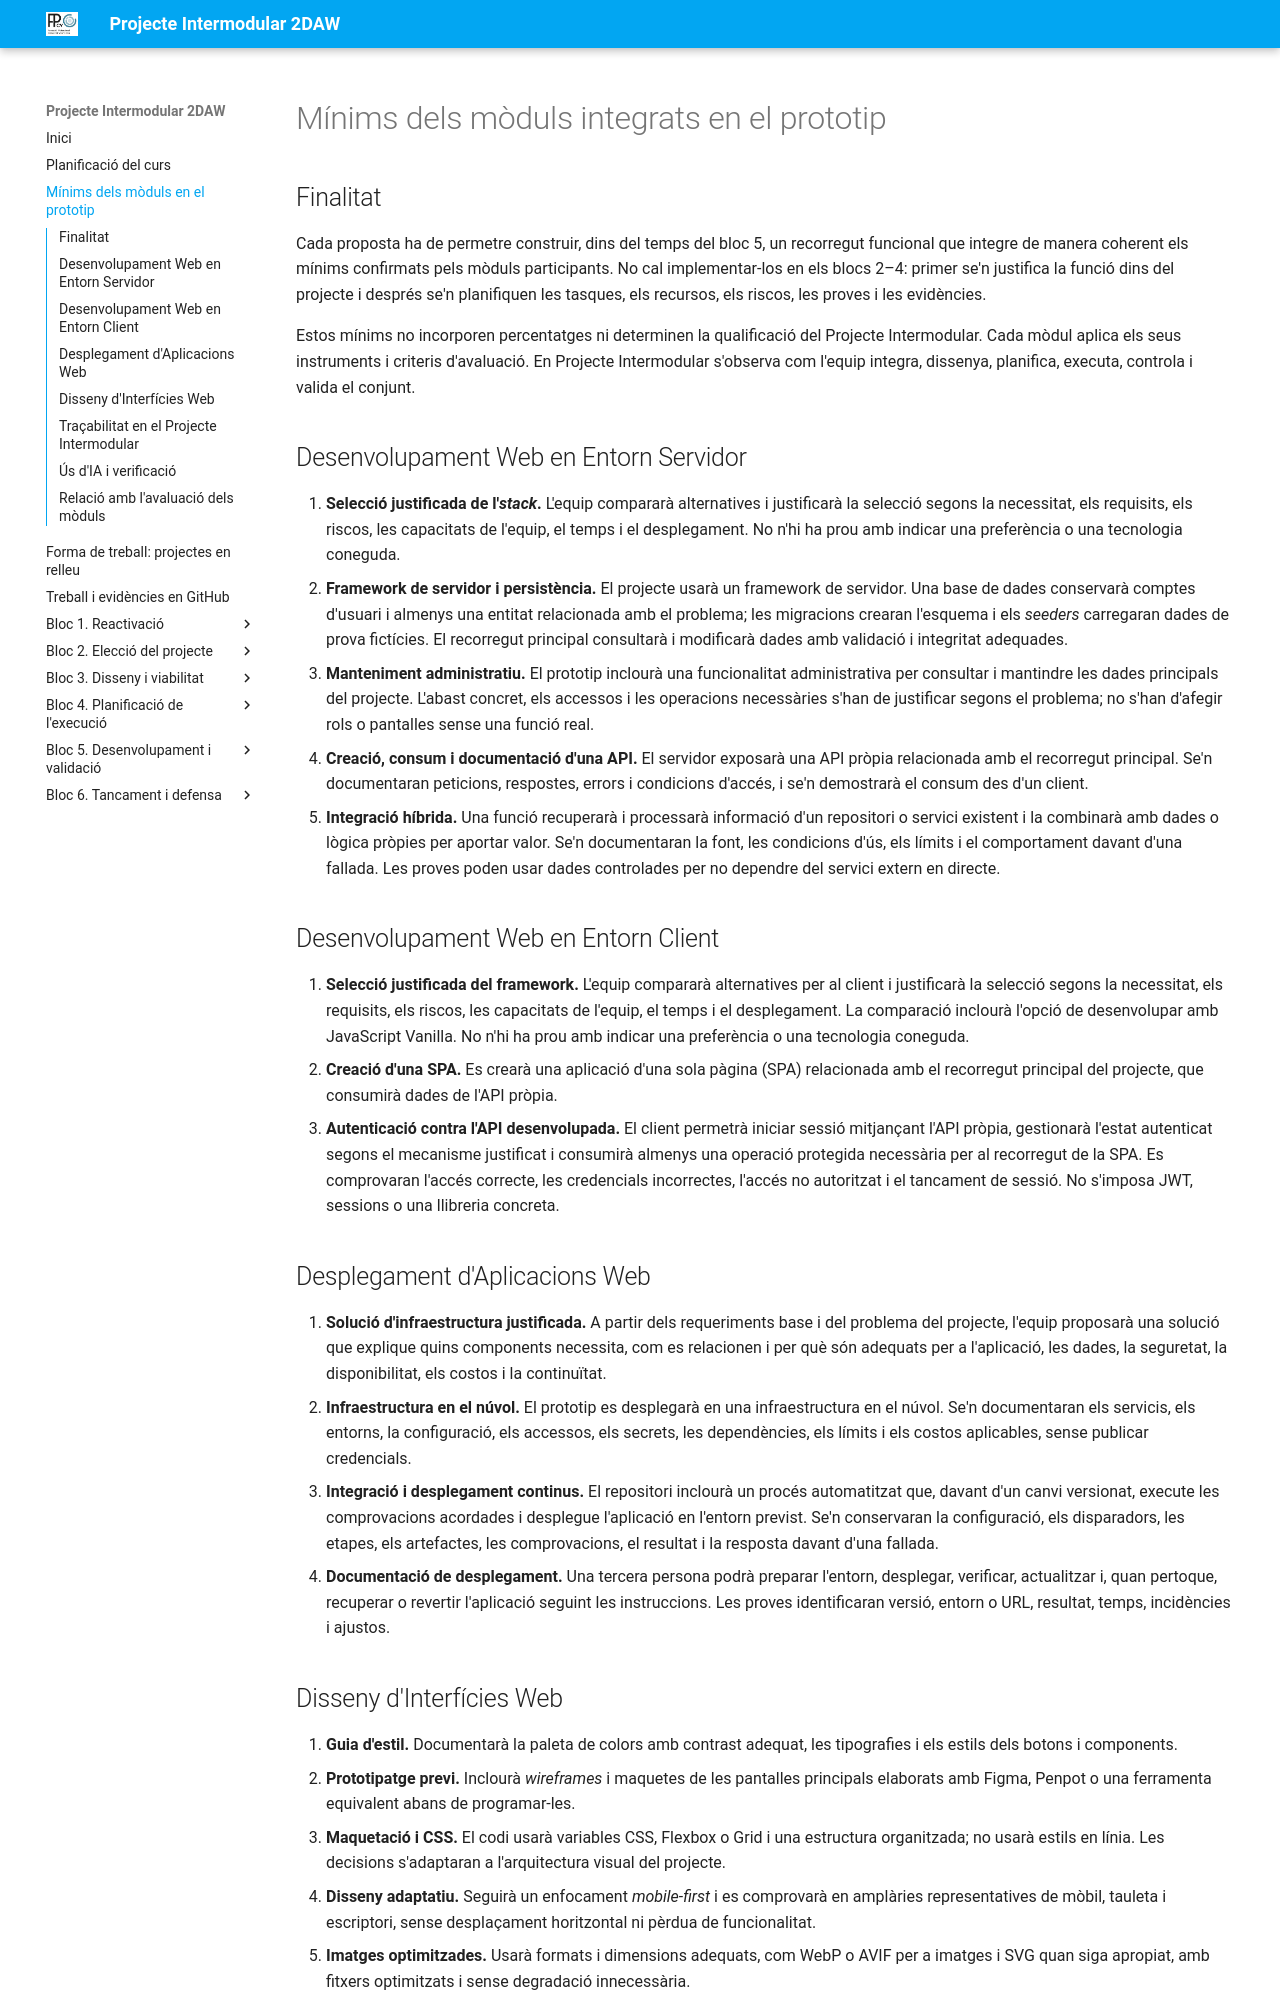

repository: cipfpbatoi/pi2627 · page: condicions-tecniques.html · generator: mkdocs

# Mínims dels mòduls integrats en el prototip

## Finalitat

Cada proposta ha de permetre construir, dins del temps del bloc 5, un recorregut funcional que integre de manera coherent els mínims confirmats pels mòduls participants. No cal implementar-los en els blocs 2–4: primer se'n justifica la funció dins del projecte i després se'n planifiquen les tasques, els recursos, els riscos, les proves i les evidències.

Estos mínims no incorporen percentatges ni determinen la qualificació del Projecte Intermodular. Cada mòdul aplica els seus instruments i criteris d'avaluació. En Projecte Intermodular s'observa com l'equip integra, dissenya, planifica, executa, controla i valida el conjunt.

## Desenvolupament Web en Entorn Servidor

1. **Selecció justificada de l'*stack*.** L'equip compararà alternatives i justificarà la selecció segons la necessitat, els requisits, els riscos, les capacitats de l'equip, el temps i el desplegament. No n'hi ha prou amb indicar una preferència o una tecnologia coneguda.
2. **Framework de servidor i persistència.** El projecte usarà un framework de servidor. Una base de dades conservarà comptes d'usuari i almenys una entitat relacionada amb el problema; les migracions crearan l'esquema i els *seeders* carregaran dades de prova fictícies. El recorregut principal consultarà i modificarà dades amb validació i integritat adequades.
3. **Manteniment administratiu.** El prototip inclourà una funcionalitat administrativa per consultar i mantindre les dades principals del projecte. L'abast concret, els accessos i les operacions necessàries s'han de justificar segons el problema; no s'han d'afegir rols o pantalles sense una funció real.
4. **Creació, consum i documentació d'una API.** El servidor exposarà una API pròpia relacionada amb el recorregut principal. Se'n documentaran peticions, respostes, errors i condicions d'accés, i se'n demostrarà el consum des d'un client.
5. **Integració híbrida.** Una funció recuperarà i processarà informació d'un repositori o servici existent i la combinarà amb dades o lògica pròpies per aportar valor. Se'n documentaran la font, les condicions d'ús, els límits i el comportament davant d'una fallada. Les proves poden usar dades controlades per no dependre del servici extern en directe.

## Desenvolupament Web en Entorn Client

1. **Selecció justificada del framework.** L'equip compararà alternatives per al client i justificarà la selecció segons la necessitat, els requisits, els riscos, les capacitats de l'equip, el temps i el desplegament. La comparació inclourà l'opció de desenvolupar amb JavaScript Vanilla. No n'hi ha prou amb indicar una preferència o una tecnologia coneguda.
2. **Creació d'una SPA.** Es crearà una aplicació d'una sola pàgina (SPA) relacionada amb el recorregut principal del projecte, que consumirà dades de l'API pròpia.
3. **Autenticació contra l'API desenvolupada.** El client permetrà iniciar sessió mitjançant l'API pròpia, gestionarà l'estat autenticat segons el mecanisme justificat i consumirà almenys una operació protegida necessària per al recorregut de la SPA. Es comprovaran l'accés correcte, les credencials incorrectes, l'accés no autoritzat i el tancament de sessió. No s'imposa JWT, sessions o una llibreria concreta.

## Desplegament d'Aplicacions Web

1. **Solució d'infraestructura justificada.** A partir dels requeriments base i del problema del projecte, l'equip proposarà una solució que explique quins components necessita, com es relacionen i per què són adequats per a l'aplicació, les dades, la seguretat, la disponibilitat, els costos i la continuïtat.
2. **Infraestructura en el núvol.** El prototip es desplegarà en una infraestructura en el núvol. Se'n documentaran els servicis, els entorns, la configuració, els accessos, els secrets, les dependències, els límits i els costos aplicables, sense publicar credencials.
3. **Integració i desplegament continus.** El repositori inclourà un procés automatitzat que, davant d'un canvi versionat, execute les comprovacions acordades i desplegue l'aplicació en l'entorn previst. Se'n conservaran la configuració, els disparadors, les etapes, els artefactes, les comprovacions, el resultat i la resposta davant d'una fallada.
4. **Documentació de desplegament.** Una tercera persona podrà preparar l'entorn, desplegar, verificar, actualitzar i, quan pertoque, recuperar o revertir l'aplicació seguint les instruccions. Les proves identificaran versió, entorn o URL, resultat, temps, incidències i ajustos.
